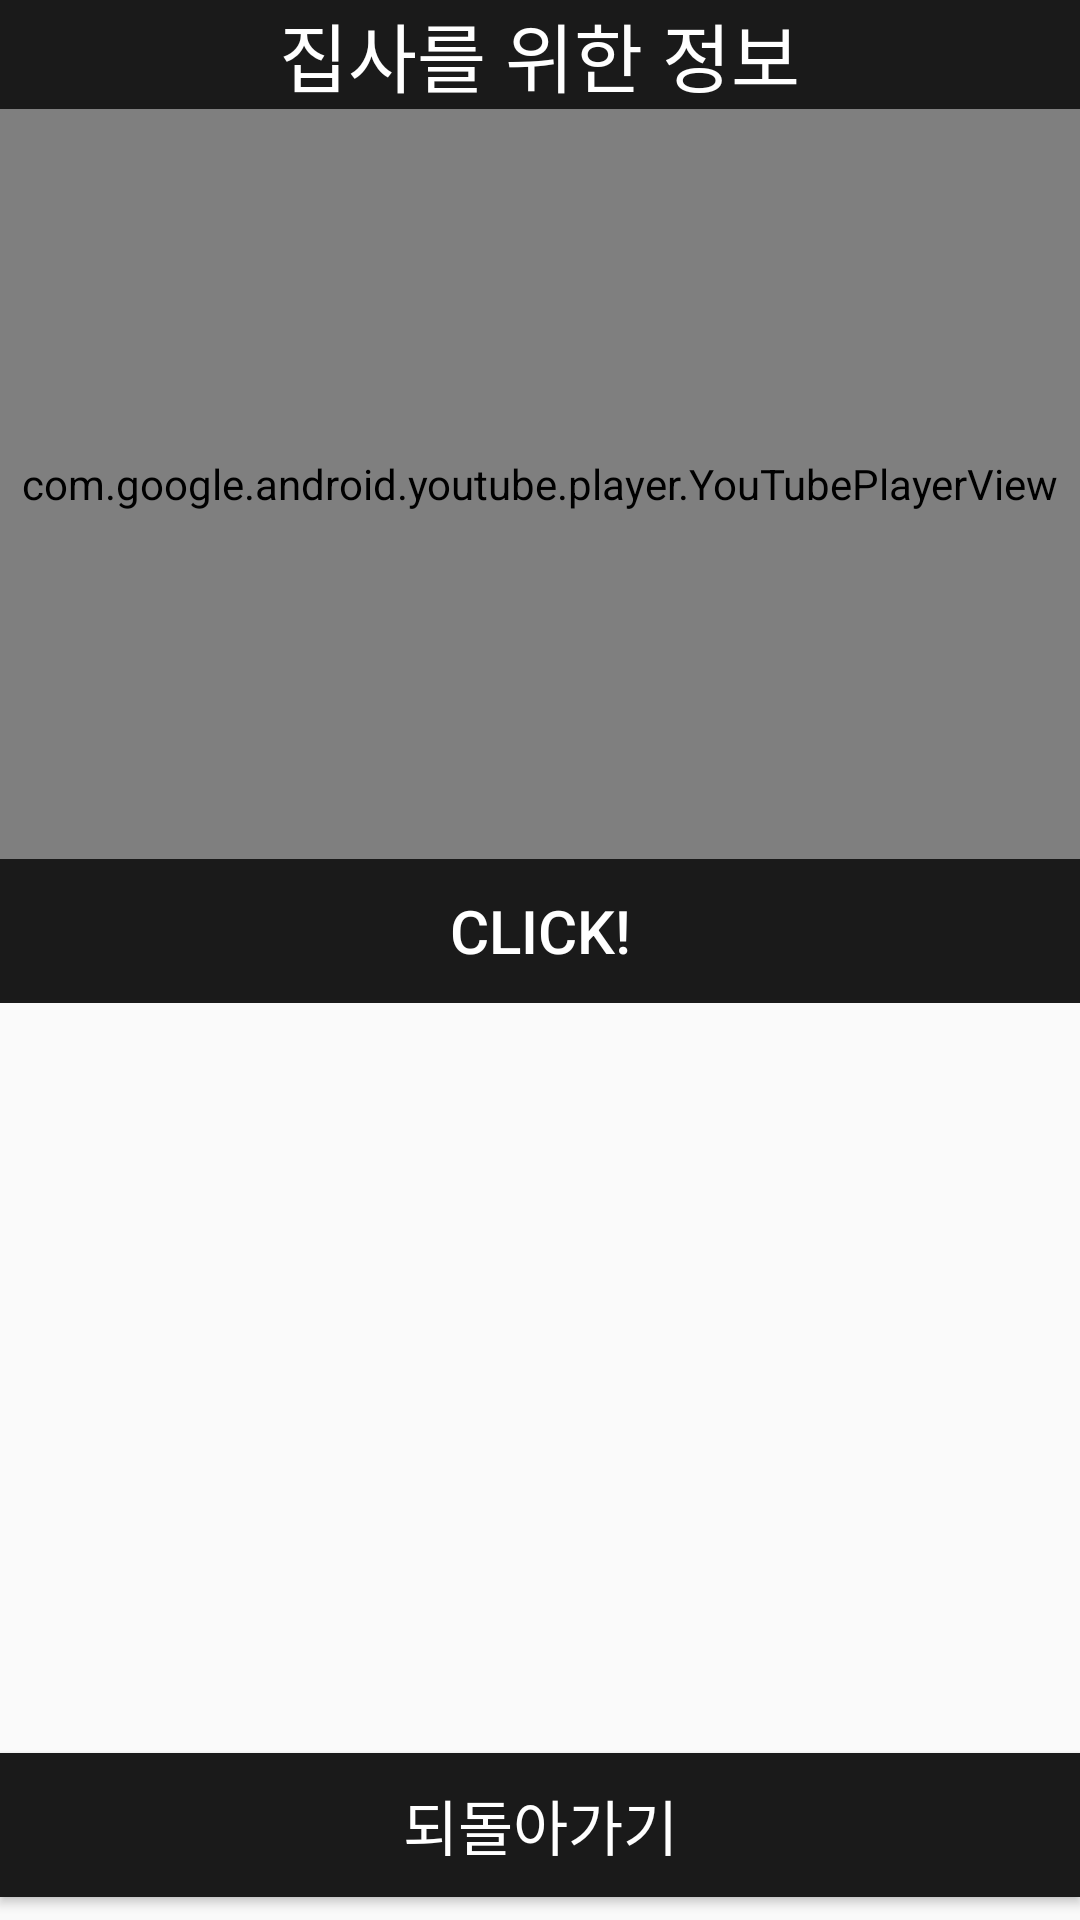

Here is an Android app screen rendered from its layout file. Give the layout XML and the strings, colors and styles it references.
<!-- AndroidManifest.xml: application theme AppTheme -->
<!-- res/layout/expertise_1.xml -->
<?xml version="1.0" encoding="utf-8"?>

<LinearLayout xmlns:android="http://schemas.android.com/apk/res/android"
    android:orientation="vertical" android:layout_width="match_parent"
    android:layout_height="match_parent">

    <LinearLayout
        android:layout_width="match_parent"
        android:layout_height="wrap_content"
        android:orientation="vertical"
        android:background="#1A1A1A"
        >
        <TextView
            android:layout_width="wrap_content"
            android:layout_height="wrap_content"
            android:text="집사를 위한 정보"
            android:textSize="25sp"
            android:textColor="#ffffff"
            android:layout_gravity="center"/>

    </LinearLayout>
<com.google.android.youtube.player.YouTubePlayerView
    android:layout_width="match_parent"
    android:layout_height="250dp"
    android:id="@+id/youtubeView"/>
    <LinearLayout
        android:layout_width="match_parent"
        android:layout_height="wrap_content"
        android:orientation="vertical"
        android:background="#4f5659">

    <Button
        android:layout_width="match_parent"
        android:layout_height="match_parent"
        android:text="Click!"
        android:textSize="20sp"
        android:id="@+id/btn_play"
        android:layout_gravity="center"
        android:background="#1A1A1A"
        android:textColor="#ffffff"/>
    </LinearLayout>
    <ImageView
        android:layout_width="wrap_content"
        android:layout_height="250dp"
        android:src="@drawable/dogcat_2"/>
    <Button
        android:id="@+id/back_info_list"
        android:background="#1A1A1A"
        android:layout_width="match_parent"
        android:layout_height="wrap_content"
        android:text="되돌아가기"
        android:gravity="center"
        android:textSize="20sp"
        android:textColor="#ffffff"/>



</LinearLayout>
<!-- resources referenced by this layout -->
<resources>
  <style name="AppTheme" parent="Theme.AppCompat.Light.DarkActionBar">
  
          
     <item name="windowNoTitle">true</item>
          <item name="colorPrimary">@color/colorPrimary</item>
          <item name="colorPrimaryDark">@color/colorBlack</item>
          <item name="colorAccent">@color/colorAccent</item>
      </style>
  <color name="colorPrimary">#008577</color>
  <color name="colorBlack">#1A1A1A</color>
  <color name="colorAccent">#D81B60</color>
</resources>
